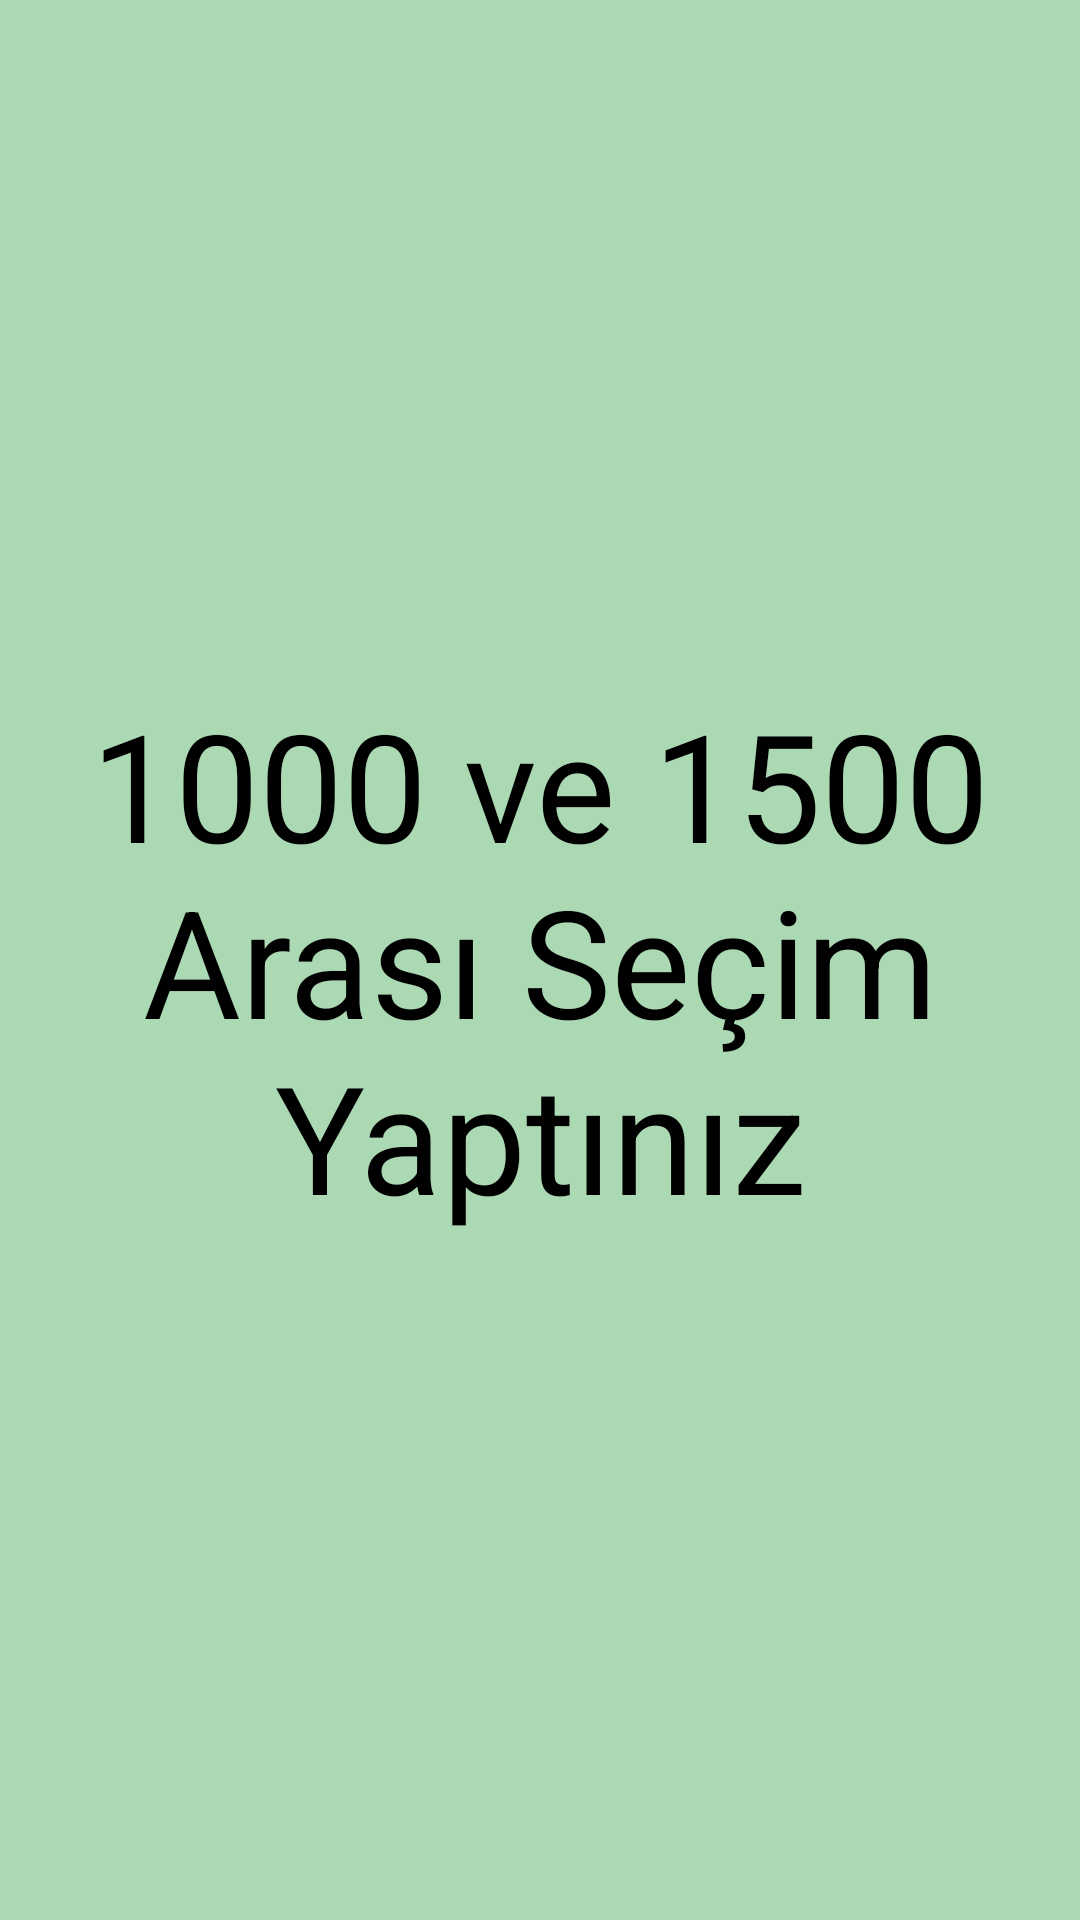

Reconstruct the res/layout file that produces this screen, plus the resources it refers to.
<!-- AndroidManifest.xml: application theme Theme.TarihKronolojisi -->
<!-- res/layout/fragment_binbizbesyuz.xml -->
<?xml version="1.0" encoding="utf-8"?>
<FrameLayout xmlns:android="http://schemas.android.com/apk/res/android"
    xmlns:tools="http://schemas.android.com/tools"
    android:layout_width="match_parent"
    android:layout_height="match_parent"
    tools:context=".binbizbesyuzFragment"
    android:background="#6F3FA851">

    
    <TextView
        android:layout_width="match_parent"
        android:layout_height="wrap_content"
        android:text="1000 ve 1500 Arası Seçim Yaptınız"
        android:textSize="50sp"
        android:textColor="@color/black"
        android:gravity="center"
        android:layout_gravity="center"/>

</FrameLayout>
<!-- resources referenced by this layout -->
<resources>
  <style name="Theme.TarihKronolojisi" parent="Theme.MaterialComponents.DayNight.DarkActionBar">
          
          <item name="colorPrimary">@color/purple_500</item>
          <item name="colorPrimaryVariant">@color/purple_700</item>
          <item name="colorOnPrimary">@color/white</item>
          
          <item name="colorSecondary">@color/teal_200</item>
          <item name="colorSecondaryVariant">@color/teal_700</item>
          <item name="colorOnSecondary">@color/black</item>
          
          <item name="android:statusBarColor" tools:targetApi="l">?attr/colorPrimaryVariant</item>
          
      </style>
  <!-- not gathered from this repository: default colours our renderer supplied (Android Studio template values) -->
  <color name="purple_500">#FF6200EE</color>
  <color name="purple_700">#FF3700B3</color>
  <color name="teal_200">#FF03DAC5</color>
  <color name="teal_700">#FF018786</color>
  <color name="black">#FF000000</color>
  <color name="white">#FFFFFFFF</color>
</resources>
